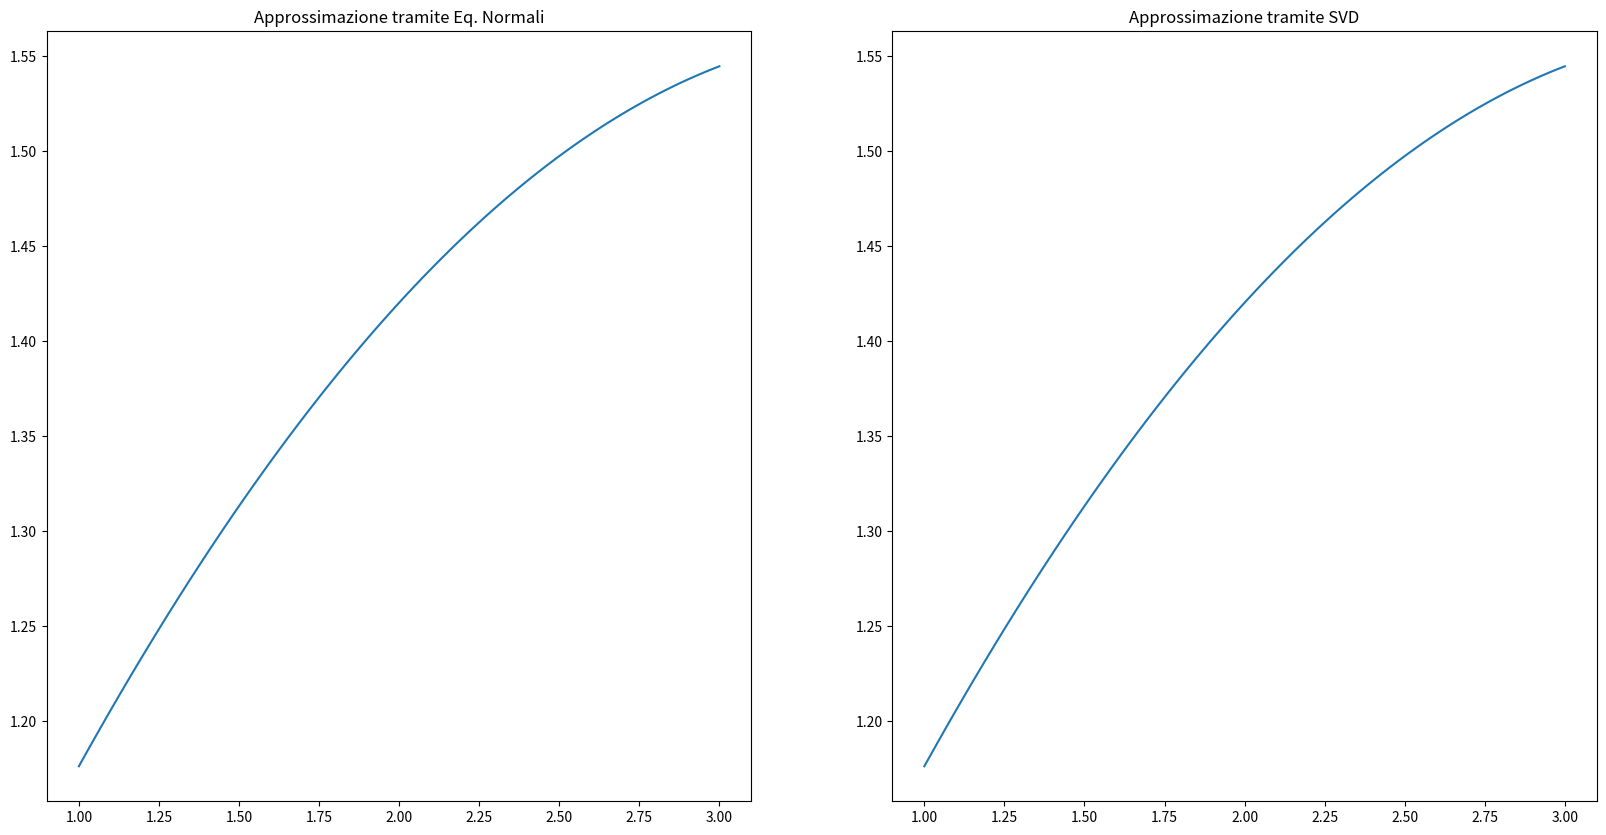

This figure's Python source:
import numpy as np
import matplotlib.pyplot as plt
import scipy.linalg


# x = [[x0..xm]]
# deg = max degree (=n)
def vandermonde(x, deg):
    return np.array([x**j for j in range(deg+1)]).T

# SOLVE WITH CHOLESKY
def chol_solve(A, b):
    L = scipy.linalg.cholesky(A, lower=True)
    y = scipy.linalg.solve(L, b, lower=True)
    x = scipy.linalg.solve(L.T, y, lower=False)
    return x

# POLYNOMIAL REGRESSION COEFFICIENTS
def pol_reg_coeff_Chol(A, y):
    return chol_solve(A.T@A, A.T@y)

def pol_reg_coeff_Svd(A, y):
    (U, s, VT) = scipy.linalg.svd(A)
    n = VT.shape[0]
    return VT.T @ np.array([(U.T[:n]@y).T[i]*(s**-1)[i] for i in range(3)])

# Funzione per valutare il polinomio p, in un punto x, dati i coefficienti alpha
def p(c, x):
  return sum([c[i] * x**i for i in range(c.size)])
# Funzione per valutare il polinomio p, nei punti xi del vettore x, dati i coefficienti alpha
def p_vec(c, xv):
    return np.array(list(map(lambda x: p(c, x), xv)))




n = 2 # Grado del polinomio approssimante

x = np.array([1, 1.2, 1.4, 1.6, 1.8, 2, 2.2, 2.4, 2.6, 2.8, 3])
y = np.array([1.18, 1.26, 1.23, 1.37, 1.37, 1.45, 1.42, 1.46, 1.53, 1.59, 1.5])
A = vandermonde(x, n)

print('Shape of x:', x.shape)
print('Shape of y:', y.shape, "\n")
print("A = \n", A)



''' Risoluzione tramite equazioni normali'''

# calcoliamo la matrice del sistema e il termine noto a parte
alpha_normali = pol_reg_coeff_Chol(A, y)

print("alpha_normali = \n", alpha_normali)


'''Risoluzione tramite SVD'''

(U, s, VT) = scipy.linalg.svd(A)
print('Shape of U:', U.shape)
print('Shape of s:', s.shape)
print('Shape of VT:', VT.shape)

alpha_svd = pol_reg_coeff_Svd(A, y)
print("alpha_normali = \n", alpha_normali)




'''Verifica e confronto delle soluzioni'''

'''CONFRONTO ERRORI SUI DATI '''
y1 = p(alpha_normali, y)
y2 = p(alpha_svd, y)
err1 = np.linalg.norm (y-y1, 2) 
err2 = np.linalg.norm (y-y2, 2)

print ('Errore di approssimazione con Eq. Normali: ', err1)
print ('Errore di approssimazione con SVD: ', err2)


'''CONFRONTO GRAFICO '''

x_plot = np.linspace(1,3,100)
y_normali = p_vec(alpha_normali, x_plot)
y_svd = p_vec(alpha_svd, x_plot)


plt.figure(figsize=(20, 10))

plt.subplot(1, 2, 1)
plt.plot(x_plot, y_normali, label="alpha normali")
plt.title('Approssimazione tramite Eq. Normali')

plt.subplot(1, 2, 2)
plt.plot(x_plot, y_svd, label="alpha svd3")
plt.title('Approssimazione tramite SVD')

plt.show()













